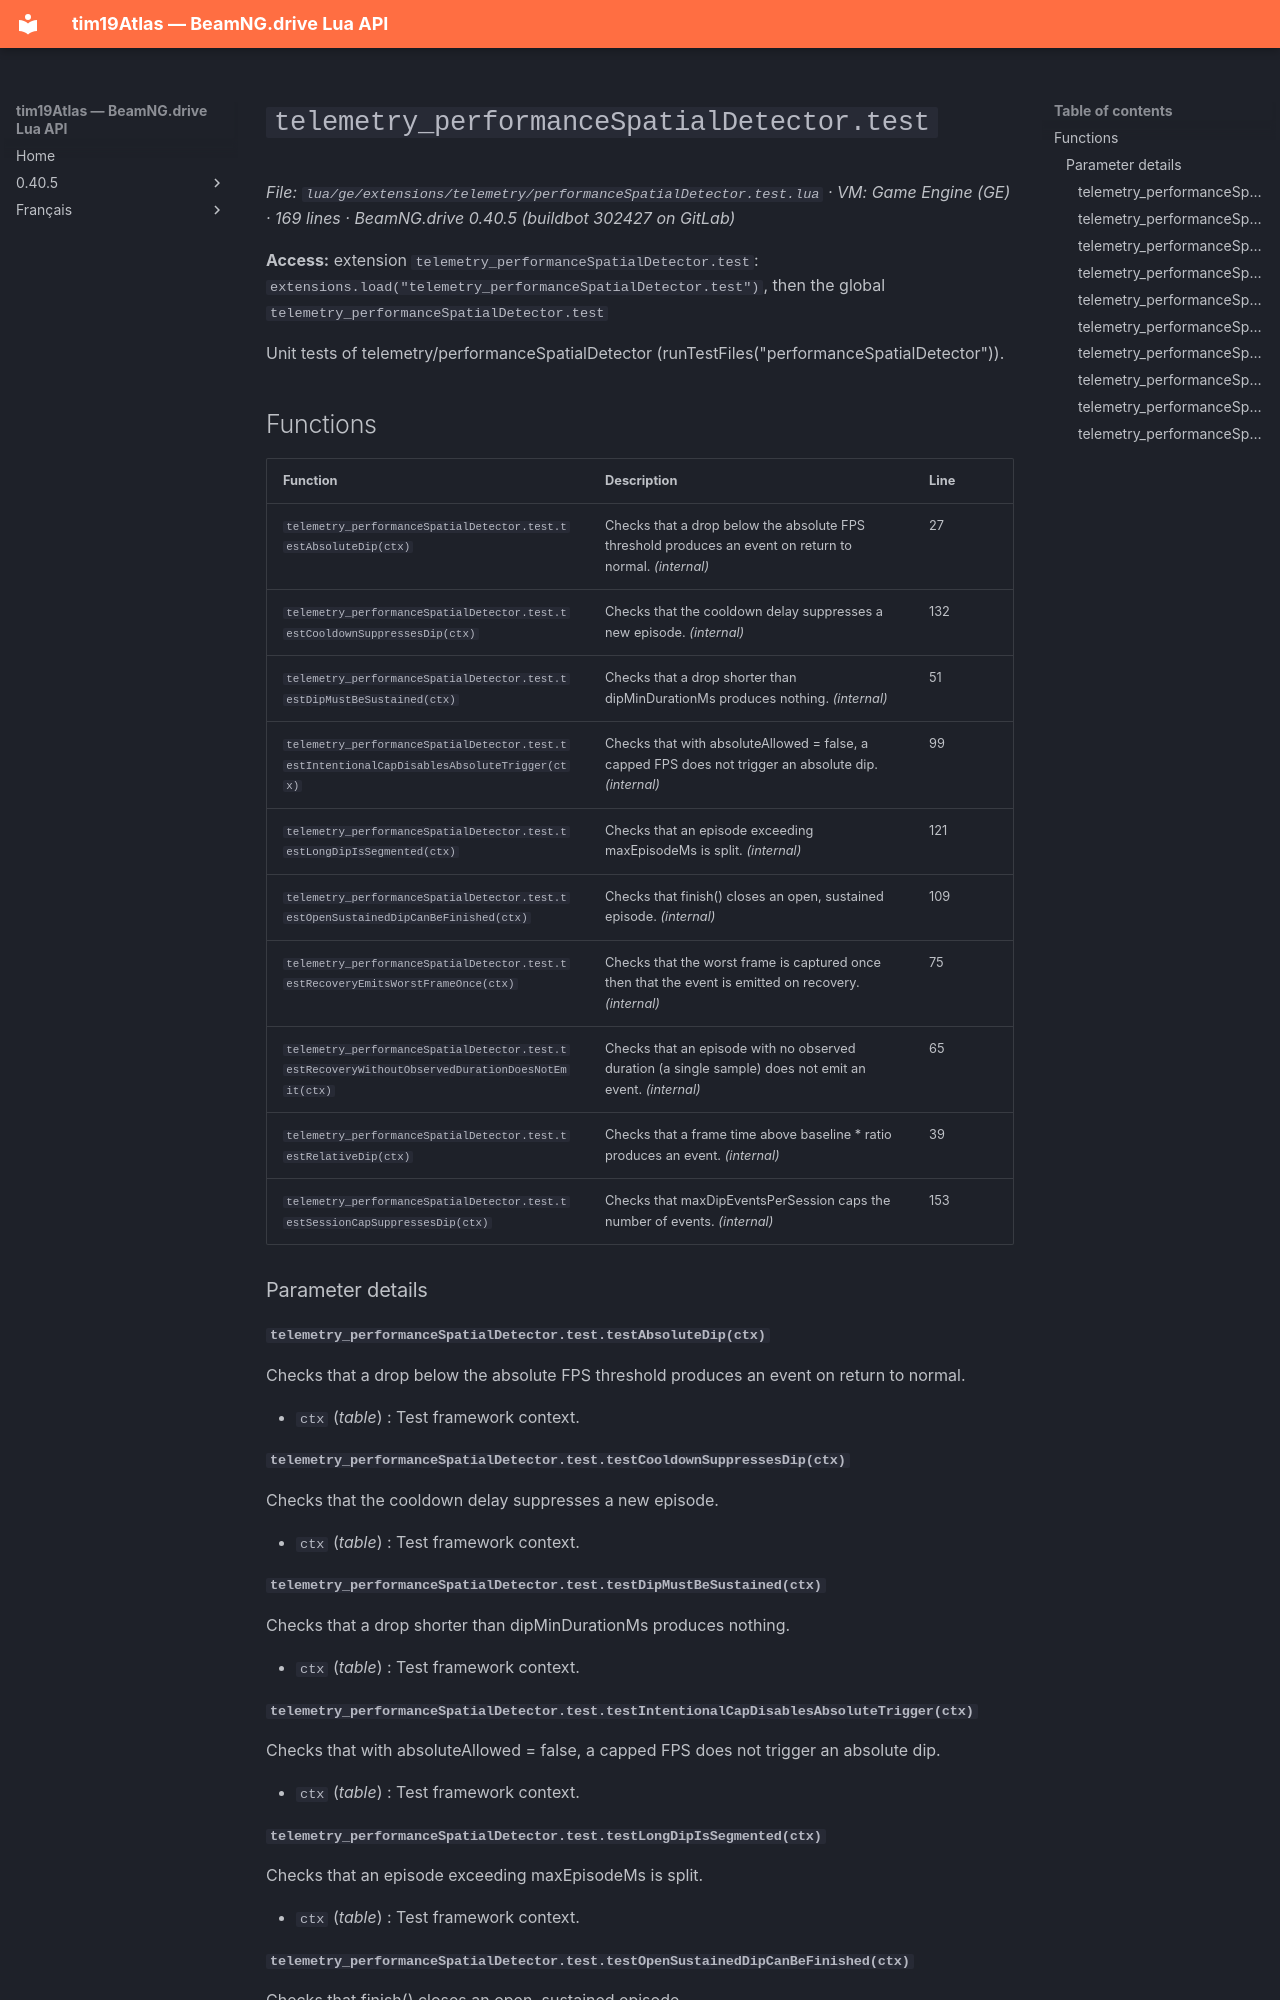

repository: Tim0219800/beamng-lua-atlas · page: 0.40.5/ge/extensions/telemetry/performanceSpatialDetector.test.html · generator: mkdocs

# `telemetry_performanceSpatialDetector.test`

*File: `lua/ge/extensions/telemetry/performanceSpatialDetector.test.lua` · VM: Game Engine (GE) · 169 lines · BeamNG.drive 0.40.5 (buildbot 302427 on GitLab)*

**Access:** extension `telemetry_performanceSpatialDetector.test`: `extensions.load("telemetry_performanceSpatialDetector.test")`, then the global `telemetry_performanceSpatialDetector.test`

Unit tests of telemetry/performanceSpatialDetector (runTestFiles("performanceSpatialDetector")).

## Functions

| Function | Description | Line |
|---|---|---|
| `telemetry_performanceSpatialDetector.test.testAbsoluteDip(ctx)` | Checks that a drop below the absolute FPS threshold produces an event on return to normal. *(internal)* | 27 |
| `telemetry_performanceSpatialDetector.test.testCooldownSuppressesDip(ctx)` | Checks that the cooldown delay suppresses a new episode. *(internal)* | 132 |
| `telemetry_performanceSpatialDetector.test.testDipMustBeSustained(ctx)` | Checks that a drop shorter than dipMinDurationMs produces nothing. *(internal)* | 51 |
| `telemetry_performanceSpatialDetector.test.testIntentionalCapDisablesAbsoluteTrigger(ctx)` | Checks that with absoluteAllowed = false, a capped FPS does not trigger an absolute dip. *(internal)* | 99 |
| `telemetry_performanceSpatialDetector.test.testLongDipIsSegmented(ctx)` | Checks that an episode exceeding maxEpisodeMs is split. *(internal)* | 121 |
| `telemetry_performanceSpatialDetector.test.testOpenSustainedDipCanBeFinished(ctx)` | Checks that finish() closes an open, sustained episode. *(internal)* | 109 |
| `telemetry_performanceSpatialDetector.test.testRecoveryEmitsWorstFrameOnce(ctx)` | Checks that the worst frame is captured once then that the event is emitted on recovery. *(internal)* | 75 |
| `telemetry_performanceSpatialDetector.test.testRecoveryWithoutObservedDurationDoesNotEmit(ctx)` | Checks that an episode with no observed duration (a single sample) does not emit an event. *(internal)* | 65 |
| `telemetry_performanceSpatialDetector.test.testRelativeDip(ctx)` | Checks that a frame time above baseline * ratio produces an event. *(internal)* | 39 |
| `telemetry_performanceSpatialDetector.test.testSessionCapSuppressesDip(ctx)` | Checks that maxDipEventsPerSession caps the number of events. *(internal)* | 153 |

### Parameter details

#### `telemetry_performanceSpatialDetector.test.testAbsoluteDip(ctx)`

Checks that a drop below the absolute FPS threshold produces an event on return to normal.

- `ctx` (*table*) : Test framework context.

#### `telemetry_performanceSpatialDetector.test.testCooldownSuppressesDip(ctx)`

Checks that the cooldown delay suppresses a new episode.

- `ctx` (*table*) : Test framework context.

#### `telemetry_performanceSpatialDetector.test.testDipMustBeSustained(ctx)`

Checks that a drop shorter than dipMinDurationMs produces nothing.

- `ctx` (*table*) : Test framework context.

#### `telemetry_performanceSpatialDetector.test.testIntentionalCapDisablesAbsoluteTrigger(ctx)`

Checks that with absoluteAllowed = false, a capped FPS does not trigger an absolute dip.

- `ctx` (*table*) : Test framework context.
